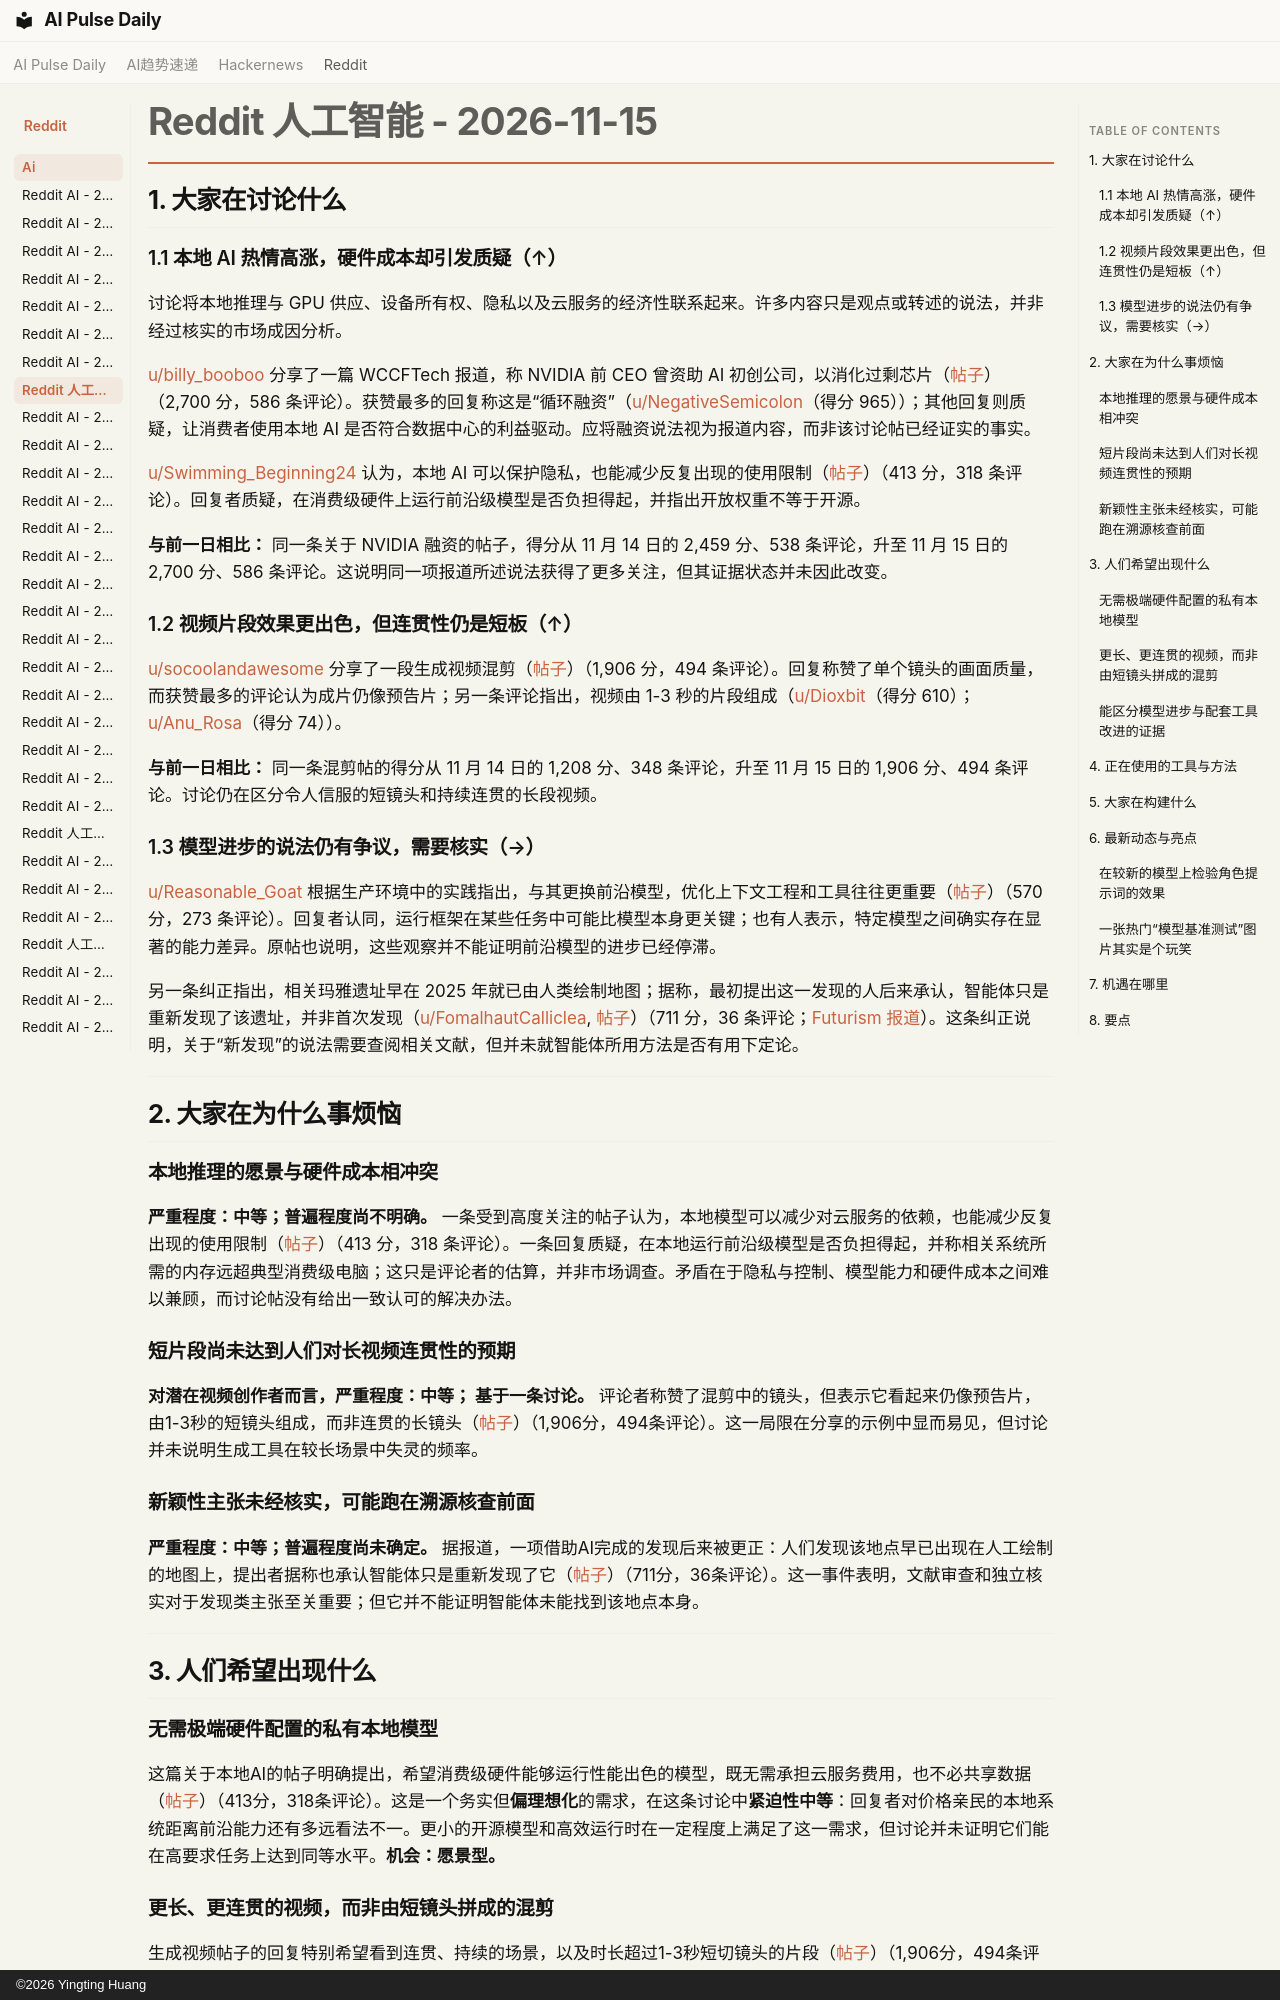

repository: vibewatch/vibewatch.github.io · page: reddit/ai/2026-11-15.zh/index.html · generator: mkdocs · copyright: ©2026 Yingting Huang

# Reddit 人工智能 - 2026-11-15

## 1. 大家在讨论什么

### 1.1 本地 AI 热情高涨，硬件成本却引发质疑（↑）

讨论将本地推理与 GPU 供应、设备所有权、隐私以及云服务的经济性联系起来。许多内容只是观点或转述的说法，并非经过核实的市场成因分析。

[u/billy_booboo](https://www.reddit.com/user/billy_booboo) 分享了一篇 WCCFTech 报道，称 NVIDIA 前 CEO 曾资助 AI 初创公司，以消化过剩芯片（[帖子](https://www.reddit.com/r/LocalLLaMA/comments/1xvsb5f/)）（2,700 分，586 条评论）。获赞最多的回复称这是“循环融资”（[u/NegativeSemicolon](https://www.reddit.com/user/NegativeSemicolon)（得分 965））；其他回复则质疑，让消费者使用本地 AI 是否符合数据中心的利益驱动。应将融资说法视为报道内容，而非该讨论帖已经证实的事实。

[u/Swimming_Beginning24](https://www.reddit.com/user/Swimming_Beginning24) 认为，本地 AI 可以保护隐私，也能减少反复出现的使用限制（[帖子](https://www.reddit.com/r/LocalLLaMA/comments/1xwf8bb/)）（413 分，318 条评论）。回复者质疑，在消费级硬件上运行前沿级模型是否负担得起，并指出开放权重不等于开源。

**与前一日相比：** 同一条关于 NVIDIA 融资的帖子，得分从 11 月 14 日的 2,459 分、538 条评论，升至 11 月 15 日的 2,700 分、586 条评论。这说明同一项报道所述说法获得了更多关注，但其证据状态并未因此改变。

### 1.2 视频片段效果更出色，但连贯性仍是短板（↑）

[u/socoolandawesome](https://www.reddit.com/user/socoolandawesome) 分享了一段生成视频混剪（[帖子](https://www.reddit.com/r/singularity/comments/1xw0rl8/)）（1,906 分，494 条评论）。回复称赞了单个镜头的画面质量，而获赞最多的评论认为成片仍像预告片；另一条评论指出，视频由 1-3 秒的片段组成（[u/Dioxbit](https://www.reddit.com/user/Dioxbit)（得分 610）；[u/Anu_Rosa](https://www.reddit.com/user/Anu_Rosa)（得分 74））。

**与前一日相比：** 同一条混剪帖的得分从 11 月 14 日的 1,208 分、348 条评论，升至 11 月 15 日的 1,906 分、494 条评论。讨论仍在区分令人信服的短镜头和持续连贯的长段视频。

### 1.3 模型进步的说法仍有争议，需要核实（→）

[u/Reasonable_Goat](https://www.reddit.com/user/Reasonable_Goat) 根据生产环境中的实践指出，与其更换前沿模型，优化上下文工程和工具往往更重要（[帖子](https://www.reddit.com/r/LocalLLaMA/comments/1xwegdi/)）（570 分，273 条评论）。回复者认同，运行框架在某些任务中可能比模型本身更关键；也有人表示，特定模型之间确实存在显著的能力差异。原帖也说明，这些观察并不能证明前沿模型的进步已经停滞。

另一条纠正指出，相关玛雅遗址早在 2025 年就已由人类绘制地图；据称，最初提出这一发现的人后来承认，智能体只是重新发现了该遗址，并非首次发现（[u/FomalhautCalliclea](https://www.reddit.com/user/FomalhautCalliclea), [帖子](https://www.reddit.com/r/singularity/comments/1xw76xz/)）（711 分，36 条评论；[Futurism 报道](https://futurism.com/artificial-intelligence/ai-found-ancient-maya-site-not)）。这条纠正说明，关于“新发现”的说法需要查阅相关文献，但并未就智能体所用方法是否有用下定论。



---



## 2. 大家在为什么事烦恼

### 本地推理的愿景与硬件成本相冲突

**严重程度：中等；普遍程度尚不明确。** 一条受到高度关注的帖子认为，本地模型可以减少对云服务的依赖，也能减少反复出现的使用限制（[帖子](https://www.reddit.com/r/LocalLLaMA/comments/1xwf8bb/)）（413 分，318 条评论）。一条回复质疑，在本地运行前沿级模型是否负担得起，并称相关系统所需的内存远超典型消费级电脑；这只是评论者的估算，并非市场调查。矛盾在于隐私与控制、模型能力和硬件成本之间难以兼顾，而讨论帖没有给出一致认可的解决办法。

### 短片段尚未达到人们对长视频连贯性的预期

**对潜在视频创作者而言，严重程度：中等； 基于一条讨论。** 评论者称赞了混剪中的镜头，但表示它看起来仍像预告片，由1-3秒的短镜头组成，而非连贯的长镜头（[帖子](https://www.reddit.com/r/singularity/comments/1xw0rl8/)）（1,906分，494条评论）。这一局限在分享的示例中显而易见，但讨论并未说明生成工具在较长场景中失灵的频率。

### 新颖性主张未经核实，可能跑在溯源核查前面

**严重程度：中等；普遍程度尚未确定。** 据报道，一项借助AI完成的发现后来被更正：人们发现该地点早已出现在人工绘制的地图上，提出者据称也承认智能体只是重新发现了它（[帖子](https://www.reddit.com/r/singularity/comments/1xw76xz/)）（711分，36条评论）。这一事件表明，文献审查和独立核实对于发现类主张至关重要；但它并不能证明智能体未能找到该地点本身。



---



## 3. 人们希望出现什么

### 无需极端硬件配置的私有本地模型

这篇关于本地AI的帖子明确提出，希望消费级硬件能够运行性能出色的模型，既无需承担云服务费用，也不必共享数据（[帖子](https://www.reddit.com/r/LocalLLaMA/comments/1xwf8bb/)）（413分，318条评论）。这是一个务实但**偏理想化**的需求，在这条讨论中**紧迫性中等**：回复者对价格亲民的本地系统距离前沿能力还有多远看法不一。更小的开源模型和高效运行时在一定程度上满足了这一需求，但讨论并未证明它们能在高要求任务上达到同等水平。**机会：愿景型。**

### 更长、更连贯的视频，而非由短镜头拼成的混剪

生成视频帖子的回复特别希望看到连贯、持续的场景，以及时长超过1-3秒短切镜头的片段（[帖子](https://www.reddit.com/r/singularity/comments/1xw0rl8/)）（1,906分，494条评论）。对考虑制作较长视频的人而言，这是一个务实需求，**紧迫性中等**；帖子中分享的示例已经展现出视觉效果出色的短镜头。**机会：竞争型。**

### 能区分模型进步与配套工具改进的证据

从业者对能力提升主要来自模型进步，还是来自上下文、工具和执行框架，看法不一（[帖子](https://www.reddit.com/r/LocalLLaMA/comments/1xwegdi/)）（570分，273条评论）。对于选型团队来说，这是一个务实的**中等紧迫性**需求。讨论中包含生产实践的个案，但没有统一的受控评测；采用匹配的任务、公开评测框架，并使用可复现的结果指标，才能让比较更具参考价值。**机会：直接型。**



---
